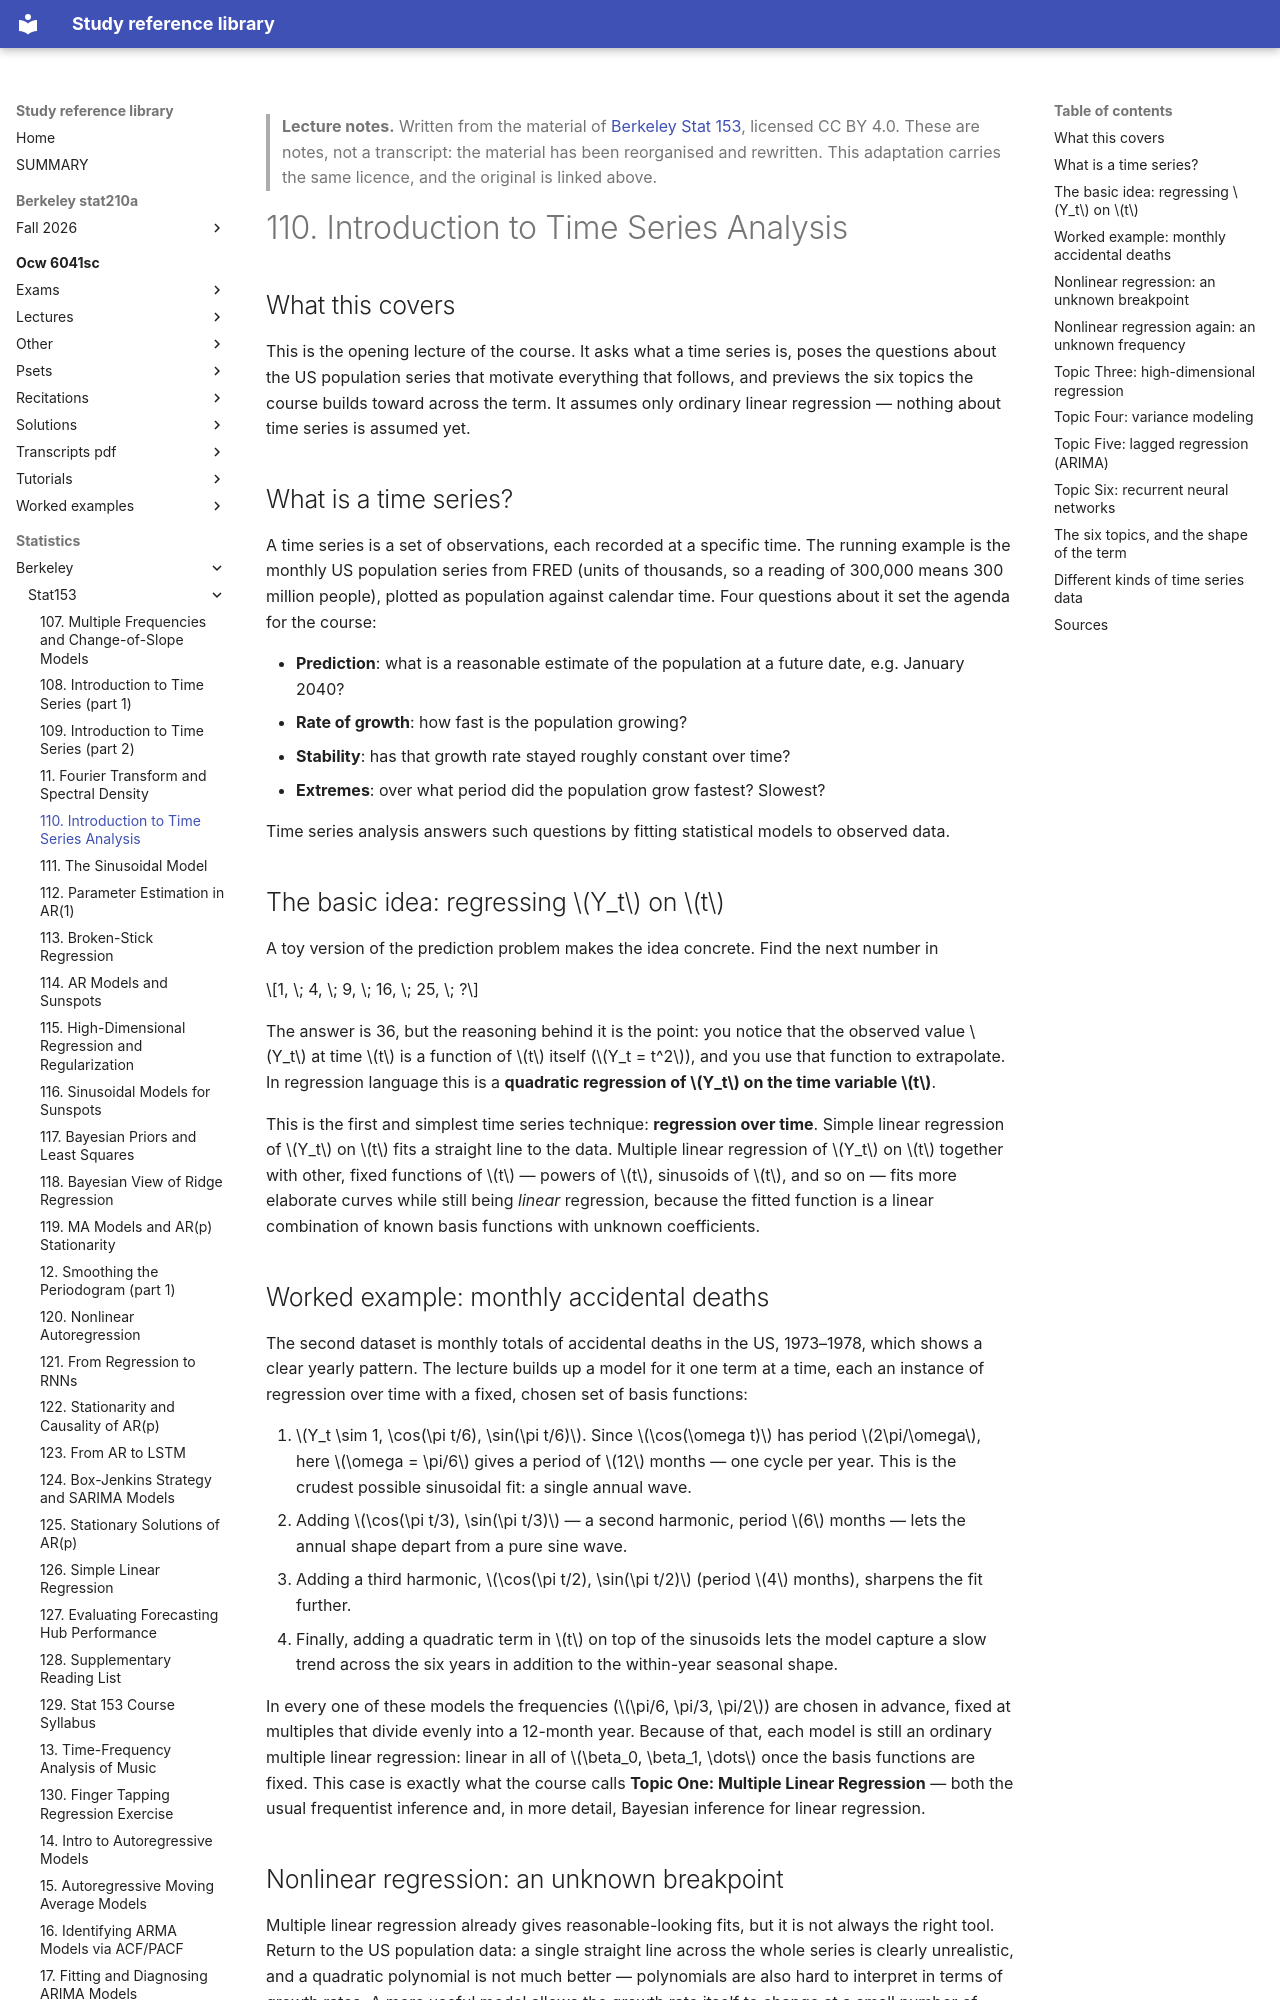

repository: Claptar/knowledge-base-library · page: statistics/berkeley/stat153/110-introduction-to-time-series-analysis/index.html · generator: mkdocs

---
title: "110. Introduction to Time Series Analysis"
course: "Berkeley Stat 153"
chapter: 110
source: "https://github.com/berkeley-stat153"
licence: "CC BY 4.0"
written: "2026-09-20"
---

> **Lecture notes.** Written from the material of [Berkeley Stat 153](https://github.com/berkeley-stat153), licensed CC BY 4.0. These are notes, not a transcript: the material has been reorganised and rewritten. This adaptation carries the same licence, and the original is linked above.

# 110. Introduction to Time Series Analysis

## What this covers

This is the opening lecture of the course. It asks what a time series is, poses the questions
about the US population series that motivate everything that follows, and previews the six topics
the course builds toward across the term. It assumes only ordinary linear regression — nothing
about time series is assumed yet.

## What is a time series?

A time series is a set of observations, each recorded at a specific time. The running example is
the monthly US population series from FRED (units of thousands, so a reading of 300,000 means 300
million people), plotted as population against calendar time. Four questions about it set the
agenda for the course:

- **Prediction**: what is a reasonable estimate of the population at a future date, e.g. January 2040?
- **Rate of growth**: how fast is the population growing?
- **Stability**: has that growth rate stayed roughly constant over time?
- **Extremes**: over what period did the population grow fastest? Slowest?

Time series analysis answers such questions by fitting statistical models to observed data.

## The basic idea: regressing $Y_t$ on $t$

A toy version of the prediction problem makes the idea concrete. Find the next number in

$$1, \; 4, \; 9, \; 16, \; 25, \; ?$$

The answer is 36, but the reasoning behind it is the point: you notice that the observed value
$Y_t$ at time $t$ is a function of $t$ itself ($Y_t = t^2$), and you use that function to
extrapolate. In regression language this is a **quadratic regression of $Y_t$ on the time variable
$t$**.

This is the first and simplest time series technique: **regression over time**. Simple linear
regression of $Y_t$ on $t$ fits a straight line to the data. Multiple linear regression of $Y_t$ on
$t$ together with other, fixed functions of $t$ — powers of $t$, sinusoids of $t$, and so on — fits
more elaborate curves while still being *linear* regression, because the fitted function is a
linear combination of known basis functions with unknown coefficients.

## Worked example: monthly accidental deaths

The second dataset is monthly totals of accidental deaths in the US, 1973–1978, which shows a
clear yearly pattern. The lecture builds up a model for it one term at a time, each an instance of
regression over time with a fixed, chosen set of basis functions:

1. $Y_t \sim 1, \cos(\pi t/6), \sin(\pi t/6)$. Since $\cos(\omega t)$ has period $2\pi/\omega$,
   here $\omega = \pi/6$ gives a period of $12$ months — one cycle per year. This is the crudest
   possible sinusoidal fit: a single annual wave.
2. Adding $\cos(\pi t/3), \sin(\pi t/3)$ — a second harmonic, period $6$ months — lets the annual
   shape depart from a pure sine wave.
3. Adding a third harmonic, $\cos(\pi t/2), \sin(\pi t/2)$ (period $4$ months), sharpens the fit
   further.
4. Finally, adding a quadratic term in $t$ on top of the sinusoids lets the model capture a slow
   trend across the six years in addition to the within-year seasonal shape.

In every one of these models the frequencies ($\pi/6, \pi/3, \pi/2$) are chosen in advance, fixed
at multiples that divide evenly into a 12-month year. Because of that, each model is still an
ordinary multiple linear regression: linear in all of $\beta_0, \beta_1, \dots$ once the basis
functions are fixed. This case is exactly what the course calls **Topic One: Multiple Linear
Regression** — both the usual frequentist inference and, in more detail, Bayesian inference for
linear regression.
